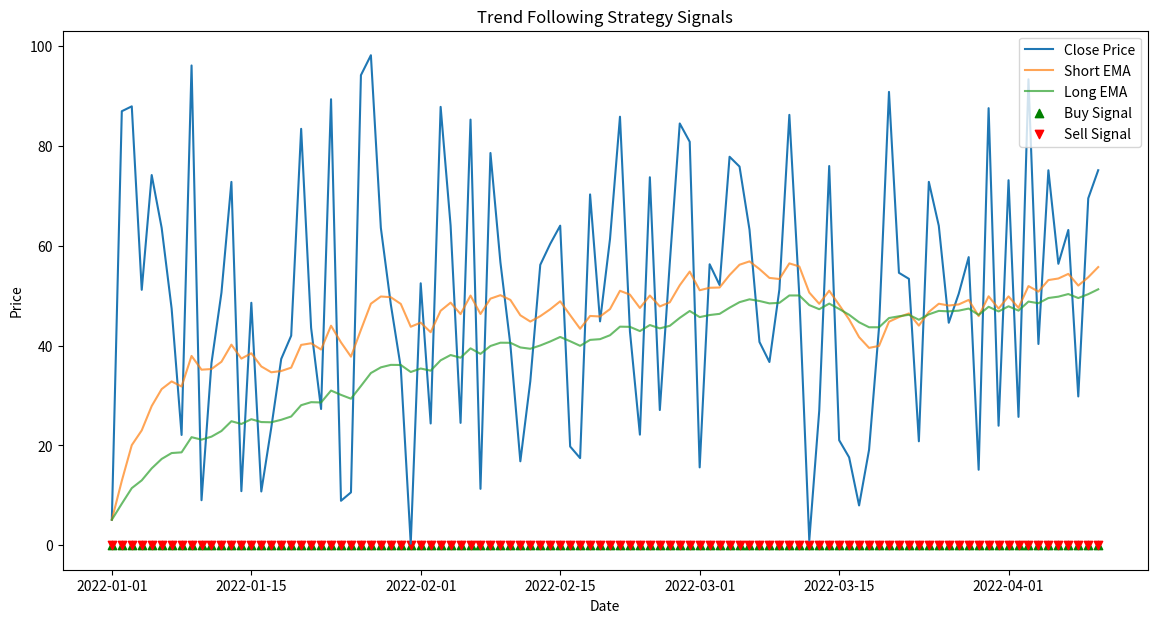

Write Python code to recreate this figure.
!pip install pandas numpy matplotlib

import pandas as pd
import numpy as np
import matplotlib.pyplot as plt

class TrendFollowingStrategy:
    def __init__(self, data):
        self.data = data

    def calculate_ema(self, window):
        return self.data['Close'].ewm(span=window, adjust=False).mean()

    def calculate_sma(self, window):
        return self.data['Close'].rolling(window=window).mean()

    def generate_signals(self, short_window, long_window):
        self.data['ShortEMA'] = self.calculate_ema(short_window)
        self.data['LongEMA'] = self.calculate_ema(long_window)
        self.data['Signal'] = 0.0
        self.data['Signal'][short_window:] = np.where(
            self.data['ShortEMA'][short_window:] > self.data['LongEMA'][short_window:], 1.0, 0.0
        )
        self.data['Position'] = self.data['Signal'].diff()

    def plot_signals(self):
        plt.figure(figsize=(14, 7))
        plt.plot(self.data['Close'], label='Close Price')
        plt.plot(self.data['ShortEMA'], label='Short EMA', alpha=0.7)
        plt.plot(self.data['LongEMA'], label='Long EMA', alpha=0.7)
        plt.scatter(
            self.data.index, self.data['Position'] == 1, label='Buy Signal', marker='^', alpha=1, color='green'
        )
        plt.scatter(
            self.data.index, self.data['Position'] == -1, label='Sell Signal', marker='v', alpha=1, color='red'
        )
        plt.title('Trend Following Strategy Signals')
        plt.xlabel('Date')
        plt.ylabel('Price')
        plt.legend()
        plt.show()

if __name__ == '__main__':
    # Sample data (replace with your own data)
    data = pd.DataFrame({
        'Close': np.random.rand(100) * 100
    }, index=pd.date_range(start='2022-01-01', periods=100))

    strategy = TrendFollowingStrategy(data)
    strategy.generate_signals(short_window=20, long_window=50)
    strategy.plot_signals()